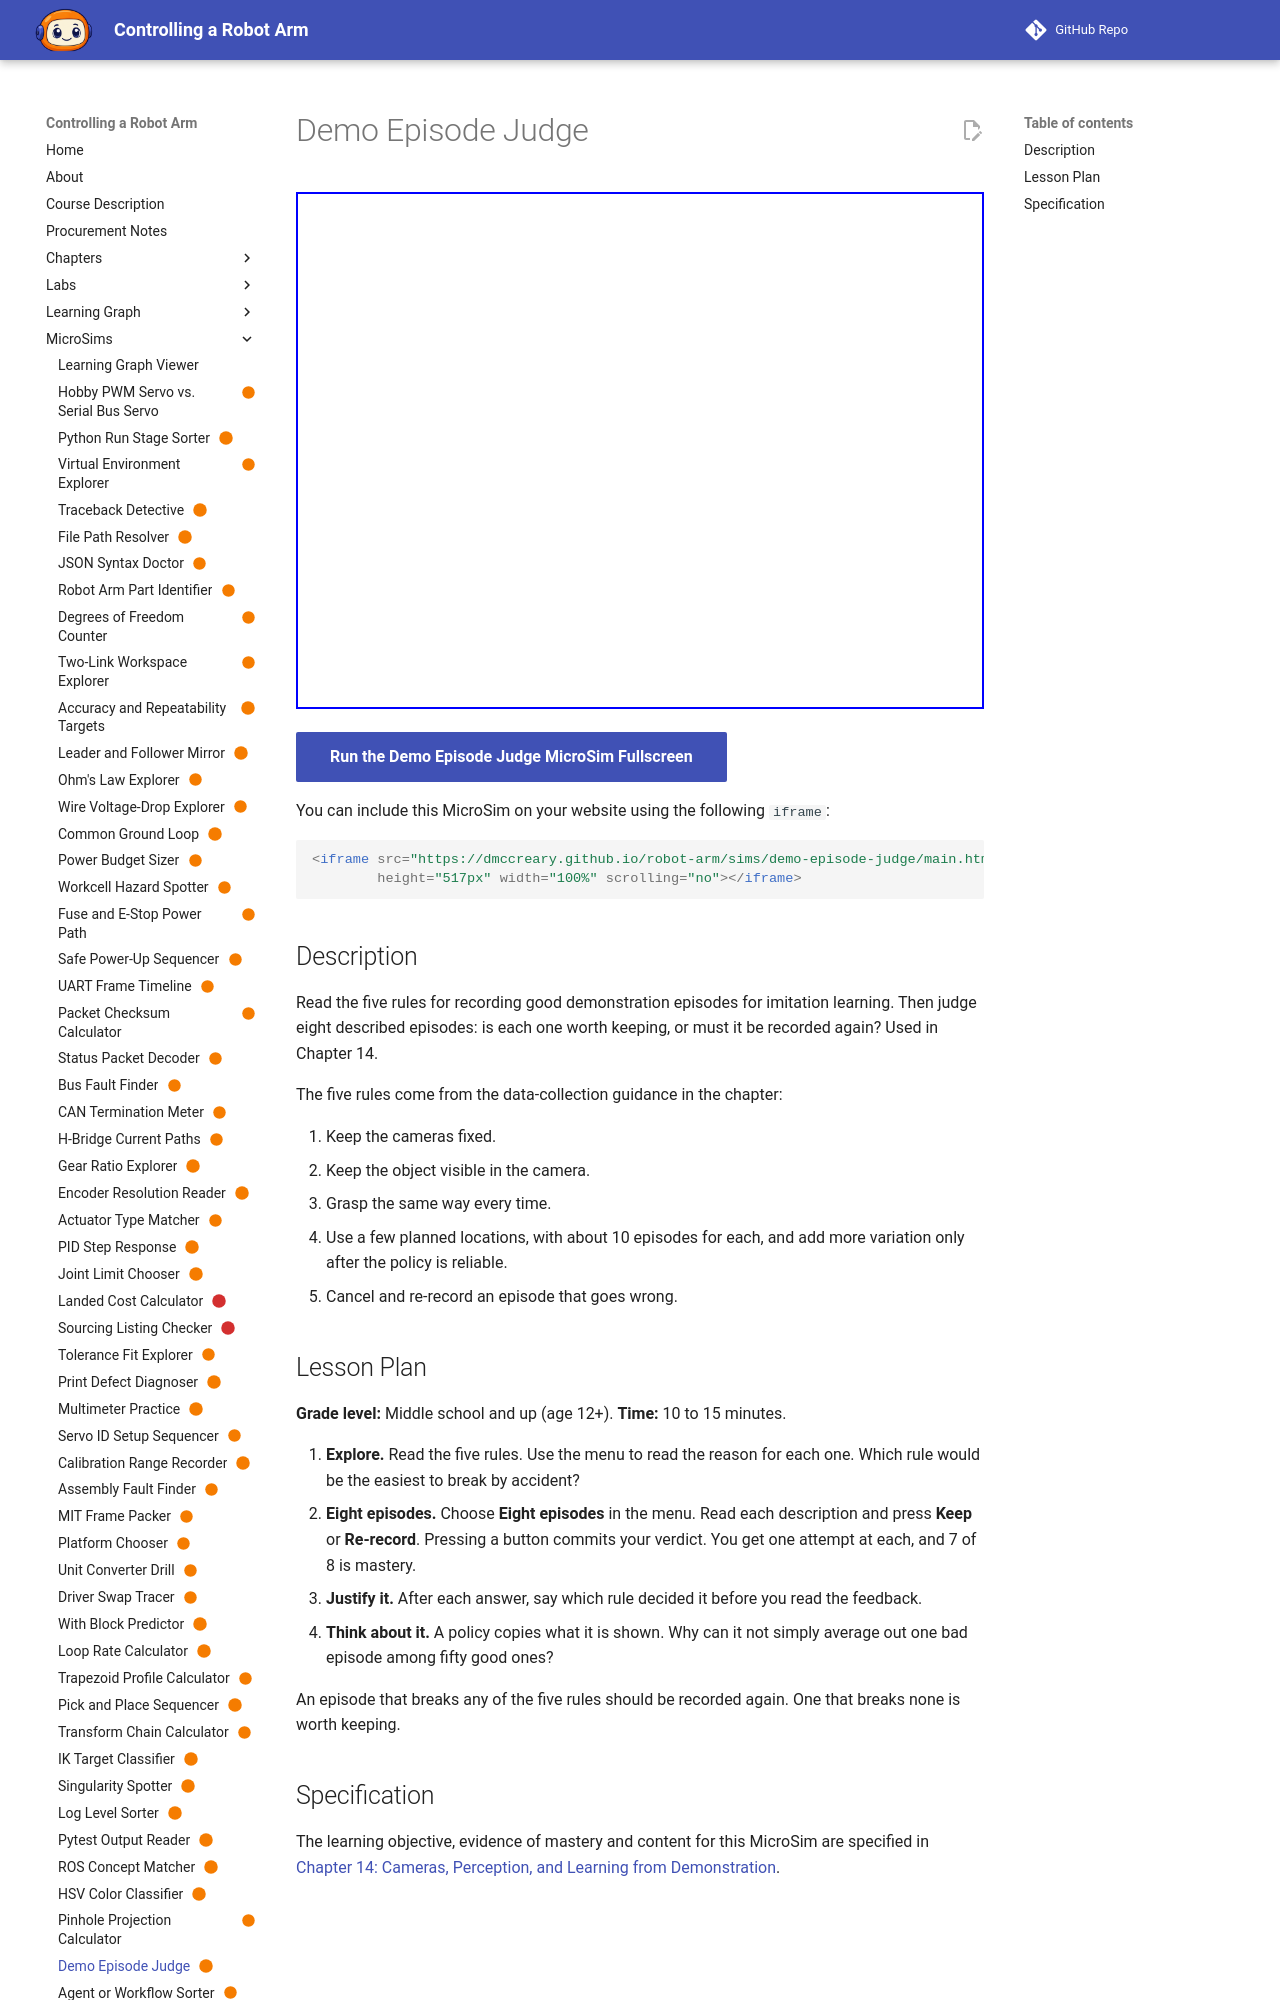

repository: dmccreary/robot-arm · page: sims/demo-episode-judge/index.html · generator: mkdocs

---
title: "Demo Episode Judge"
description: "The learner will judge eight described demonstration episodes as worth keeping or needing to be re-recorded, using the data-collection guidance of the chapter, with at least 7 of 8 correct on the first attempt."
status: scaffold
library: p5.js
bloom_level: Evaluate
---

# Demo Episode Judge



<iframe src="main.html" width="100%" height="600"></iframe>

[Run MicroSim in Fullscreen](main.html){ .md-button .md-button--primary }
